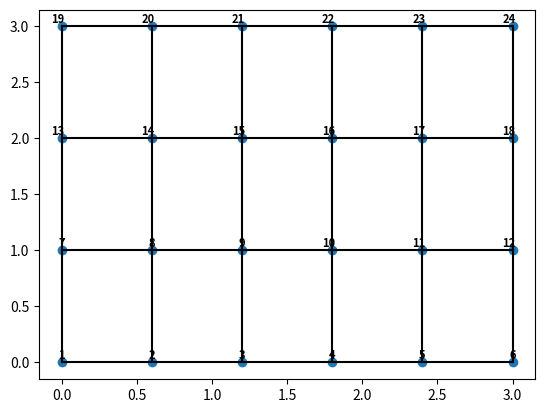

The matplotlib source for this figure:
import numpy as np
from matplotlib import pyplot as plt
class Resistance2D:
    def __init__(self,lx,ly,nx,ny):
        self.lx = lx
        self.ly=ly
        self.nx=nx
        self.ny=ny 
    def assemble_connectivity(self):
        #nnodes = (self.nx+1)*(self.ny+1)
        location = np.zeros((self.nx+1,self.ny+1),dtype=object)
        for j in range(self.ny+1):
            for i in range(self.nx+1):
                location[i,j] = [i*(self.lx/self.nx), j*(self.ly/self.ny)]


        connectivity_map = []

        xstart = 1
        for j in range(self.ny+1):
            for i in range(xstart,xstart+ self.nx+1):
                if i == xstart+ self.nx and j == self.ny:
                    break
                elif i == xstart + self.nx:
                    connectivity_map.append((i,i+self.nx+1))
                elif j == self.ny:
                    connectivity_map.append((i,i+1))
                else:
                    connectivity_map.append((i,i+self.nx+1))
                    connectivity_map.append((i,i+1))
            xstart+=self.nx+1
        
        print('Connectivity Map: ',connectivity_map)    
    

        x_coords = []
        y_coords = []
        labels = np.arange(1,((self.nx+1)*(self.ny+1))+1,1)

        for j in range(self.ny+1):
            for i in range(self.nx+1):
                x, y = location[i, j]
                x_coords.append(x)
                y_coords.append(y)

        # Plot the points
        

        # Label each point
        for x, y, label in zip(x_coords, y_coords, labels):
            plt.text(x+0.02, y+0.01, label, fontweight='bold',fontsize=8, ha='right', va='bottom')

        for j in range(self.ny+1):
            plt.plot([location[i, j][0] for i in range(self.nx+1)], [location[i, j][1] for i in range(self.nx+1)], 'k-')

        for i in range(self.nx+1):
            plt.plot([location[i, j][0] for j in range(self.ny+1)], [location[i, j][1] for j in range(self.ny+1)], 'k-')
        plt.scatter(x_coords, y_coords)
        plt.show()

        return connectivity_map
        

#if __name__ == '__main__':

rtest = Resistance2D(3,3,5,3)
rtest.assemble_connectivity()

